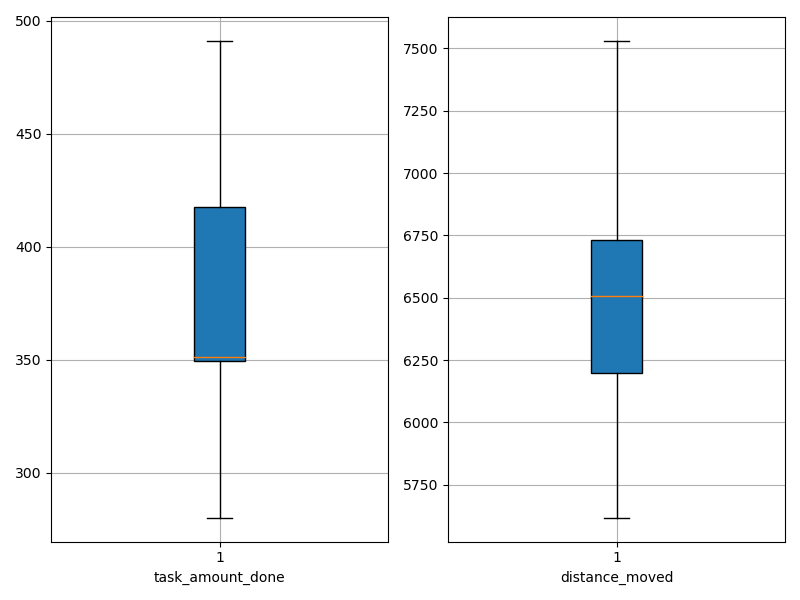

Values plotted in this chart, from the file beside it:
agent_id, task_amount_done, distance_moved
0, 349.0, 6633
1, 418.0, 6978
2, 350.0, 6578
3, 423.0, 7529
4, 491.0, 6037
5, 417.0, 5617
6, 351.0, 6148
7, 351.0, 6439
8, 280.0, 6764
9, 280.0, 6353
